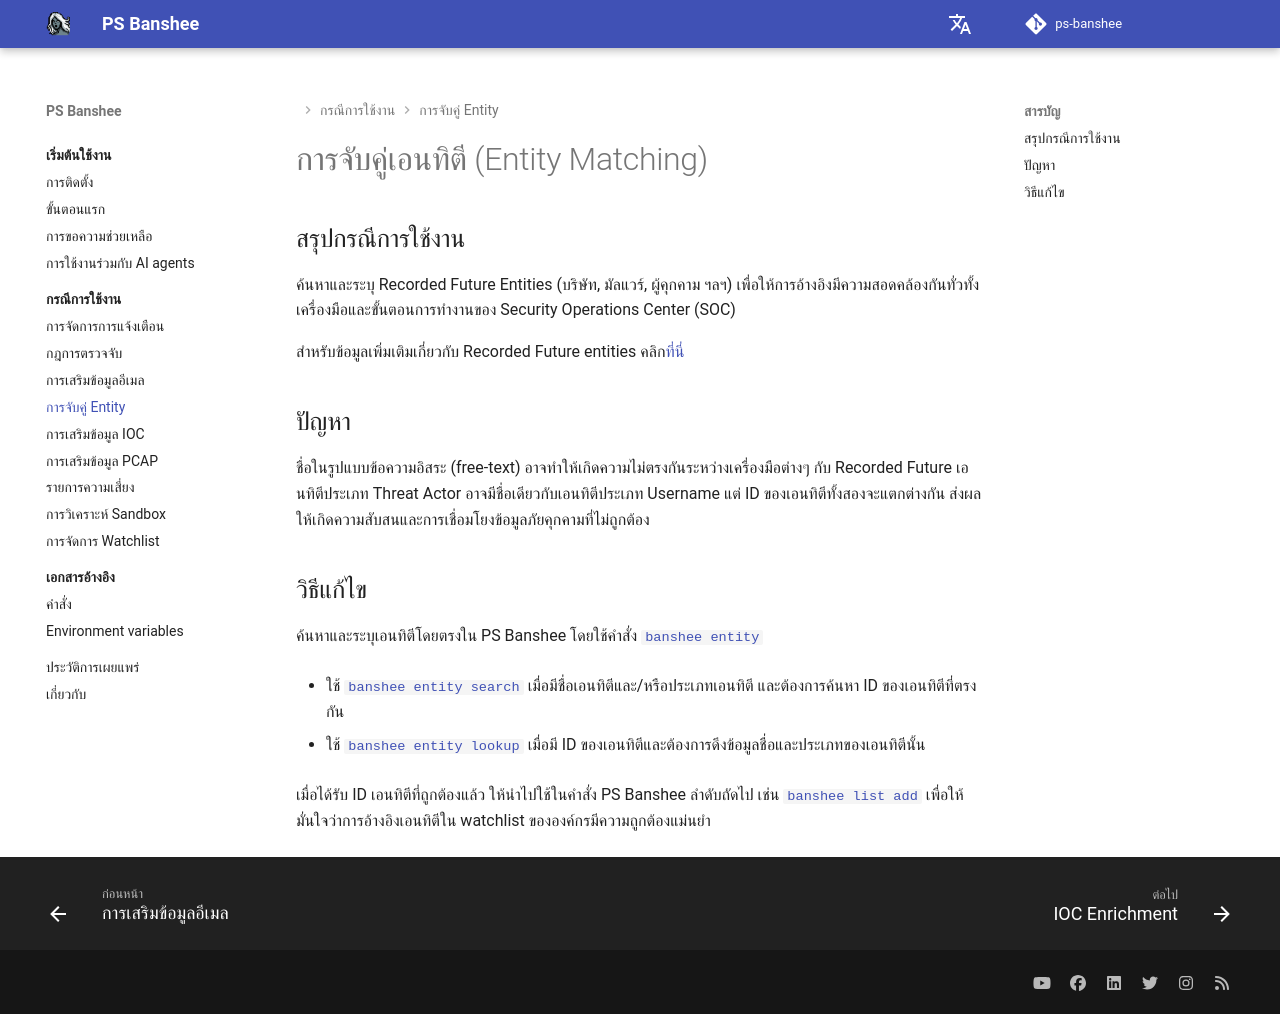

repository: RecordedFuture-ProfessionalServices/ps-banshee · page: th/usecases/entity/index.html · generator: mkdocs

# การจับคู่เอนทิตี (Entity Matching)

## สรุปกรณีการใช้งาน
ค้นหาและระบุ Recorded Future Entities (บริษัท, มัลแวร์, ผู้คุกคาม ฯลฯ) เพื่อให้การอ้างอิงมีความสอดคล้องกันทั่วทั้งเครื่องมือและขั้นตอนการทำงานของ Security Operations Center (SOC)

สำหรับข้อมูลเพิ่มเติมเกี่ยวกับ Recorded Future entities คลิก[ที่นี่](https://support.recordedfuture.com/hc/en-us/articles/115001359567-What-is-an-Entity)

## ปัญหา
ชื่อในรูปแบบข้อความอิสระ (free-text) อาจทำให้เกิดความไม่ตรงกันระหว่างเครื่องมือต่างๆ กับ Recorded Future เอนทิตีประเภท Threat Actor อาจมีชื่อเดียวกับเอนทิตีประเภท Username แต่ ID ของเอนทิตีทั้งสองจะแตกต่างกัน ส่งผลให้เกิดความสับสนและการเชื่อมโยงข้อมูลภัยคุกคามที่ไม่ถูกต้อง

## วิธีแก้ไข
ค้นหาและระบุเอนทิตีโดยตรงใน PS Banshee โดยใช้คำสั่ง [`banshee entity`](../../reference/commands.md#banshee-entity)

- ใช้ [`banshee entity search`](../../reference/commands.md#banshee-entity-search) เมื่อมีชื่อเอนทิตีและ/หรือประเภทเอนทิตี และต้องการค้นหา ID ของเอนทิตีที่ตรงกัน

- ใช้ [`banshee entity lookup`](../../reference/commands.md#banshee-entity-lookup) เมื่อมี ID ของเอนทิตีและต้องการดึงข้อมูลชื่อและประเภทของเอนทิตีนั้น

เมื่อได้รับ ID เอนทิตีที่ถูกต้องแล้ว ให้นำไปใช้ในคำสั่ง PS Banshee ลำดับถัดไป เช่น [`banshee list add`](../../reference/commands.md#banshee-list-add) เพื่อให้มั่นใจว่าการอ้างอิงเอนทิตีใน watchlist ขององค์กรมีความถูกต้องแม่นยำ
